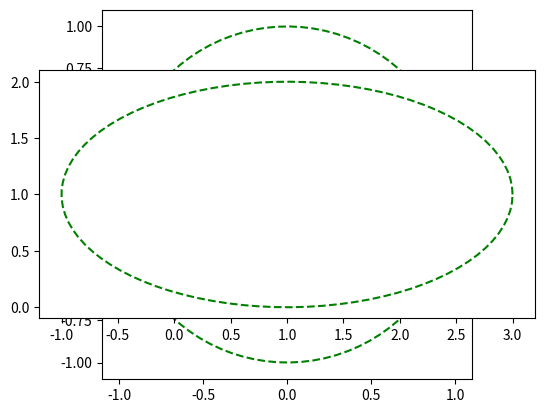

Here is the Python script that generated this plot:
import numpy as np
import matplotlib.pyplot as plt

def polar2cats(r, theta, x_targ=0, y_targ=0):
    x = r*np.cos(theta) + x_targ
    y = r*np.sin(theta) + y_targ
    return x, y

def sph2cat(r, theta, phi, x_targ=0, y_targ=0, z_targ=0):
    x = r*np.sin(theta)*np.cos(phi) + x_targ
    y = r*np.sin(theta)*np.sin(phi) + y_targ
    z = r*np.cos(theta) + z_targ
    return x, y, z

def ellipse2cats(a, b, t, x_targ=0, y_targ=0): # here t variable IS NOT theta https://en.wikipedia.org/wiki/Ellipse#Parametric_representation
    x = a*np.cos(t) + x_targ
    y = b*np.sin(t) + y_targ
    return x, y

def circle_plt(x_targ, y_targ, radius):
    theta_coord = np.linspace(0, 2*np.pi, 90)
    x_coord, y_coord = polar2cats(radius, theta_coord, x_targ, y_targ)
    plt.plot(x_coord, y_coord, "g--")

def ellipse_plt(x_targ, y_targ, a, b):
    t = np.linspace(0, 2*np.pi, 90)
    x_coord, y_coord = ellipse2cats(a, b, t, x_targ, y_targ)
    plt.plot(x_coord, y_coord, "g--")


if __name__=="__main__":

    # SECTION - circle plot
    plt.axes().set_aspect('equal')
    circle_plt(0,0,1)
    plt.show()


    # SECTION - ellipse plot
    plt.axes().set_aspect('equal')
    ellipse_plt(1,1,2,1)
    plt.show()